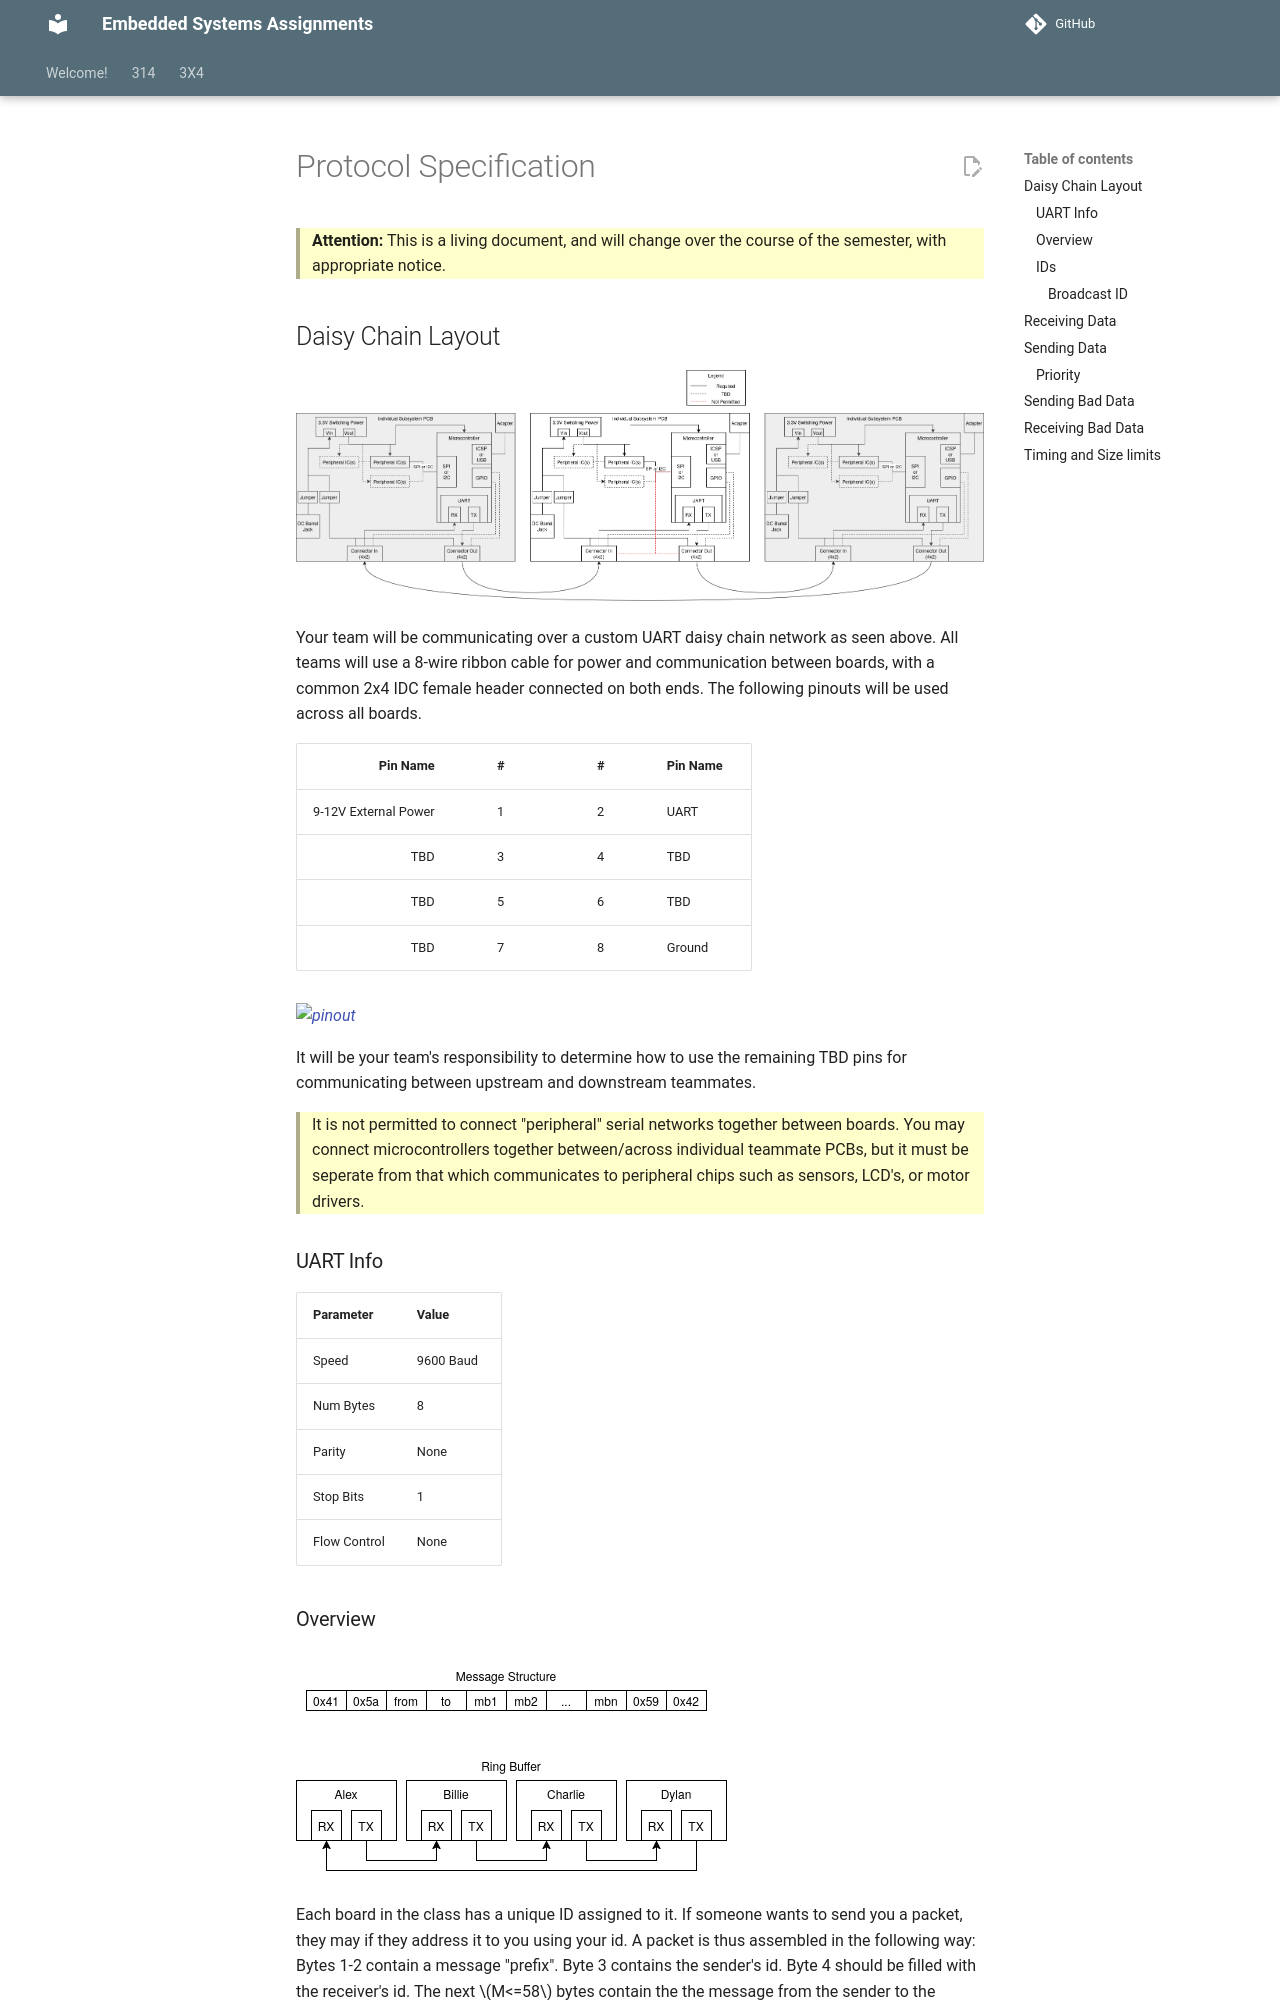

repository: Suo-Teaching-Team/egr-314-fall2026 · page: 314/project-description/protocol/index.html · generator: mkdocs

---
title: Protocol Specification
---

> **Attention:** This is a living document, and will change over the course of the semester, with appropriate notice.

## Daisy Chain Layout

![daisy chain block diagram](block-diagram.png)

Your team will be communicating over a custom UART daisy chain network as seen above.
All teams will use a 8-wire ribbon cable for power and communication between boards, with a common 2x4 IDC female header connected on both ends.  The following pinouts will be used across all boards.

|             Pin Name |   #   |   #   | Pin Name |
| -------------------: | :---: | :---: | :------- |
| 9-12V External Power |   1   |   2   | UART     |
|                  TBD |   3   |   4   | TBD      |
|                  TBD |   5   |   6   | TBD      |
|                  TBD |   7   |   8   | Ground   |

![pinout](https://www.ribbon-cable.com/wp-content/uploads/sites/25/2020/12/8-Pin-Flat-Ribbon-Cable-IDC-Connector-30cm-5.jpg){style="max-height:200px;"}

It will be your team's responsibility to determine how to use the remaining TBD pins for communicating between upstream and downstream teammates.

> It is not permitted to connect "peripheral" serial networks together between boards.  You may connect microcontrollers together between/across individual teammate PCBs, but it must be seperate from  that which communicates to peripheral chips such as sensors, LCD's, or motor drivers.

### UART Info

| Parameter    | Value     |
| ------------ | --------- |
| Speed        | 9600 Baud |
| Num Bytes    | 8         |
| Parity       | None      |
| Stop Bits    | 1         |
| Flow Control | None      |
